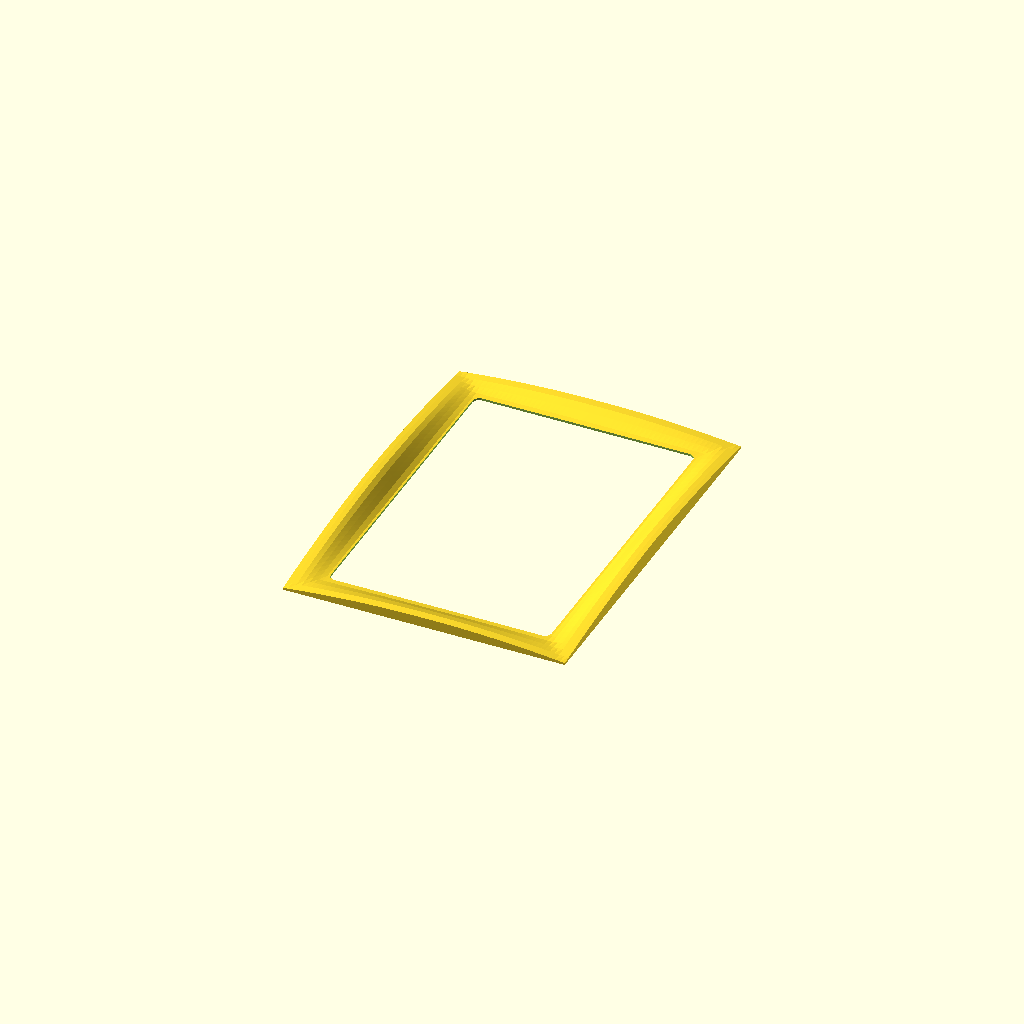
Cell 1 — every parameter at its default value.
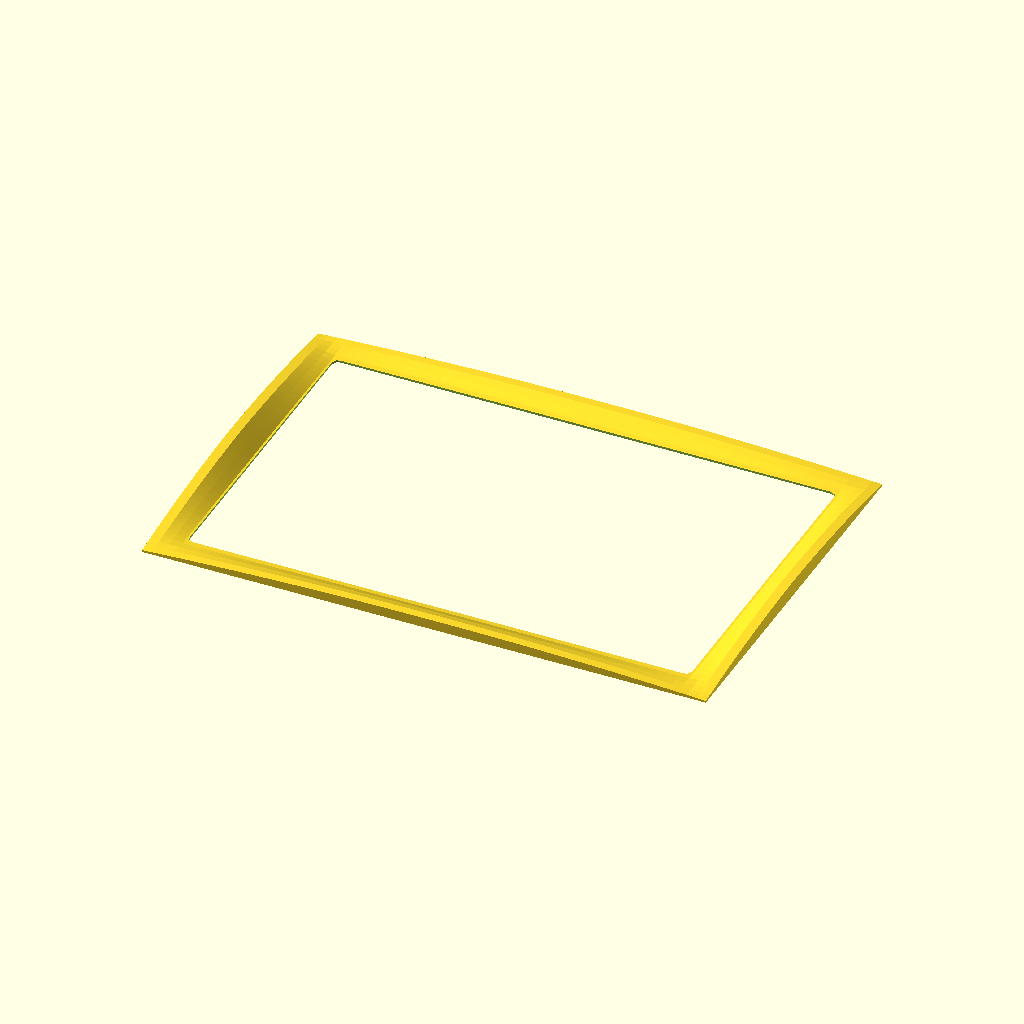
Cell 2 — bezel_inner_w set to 294, the other parameters unchanged.
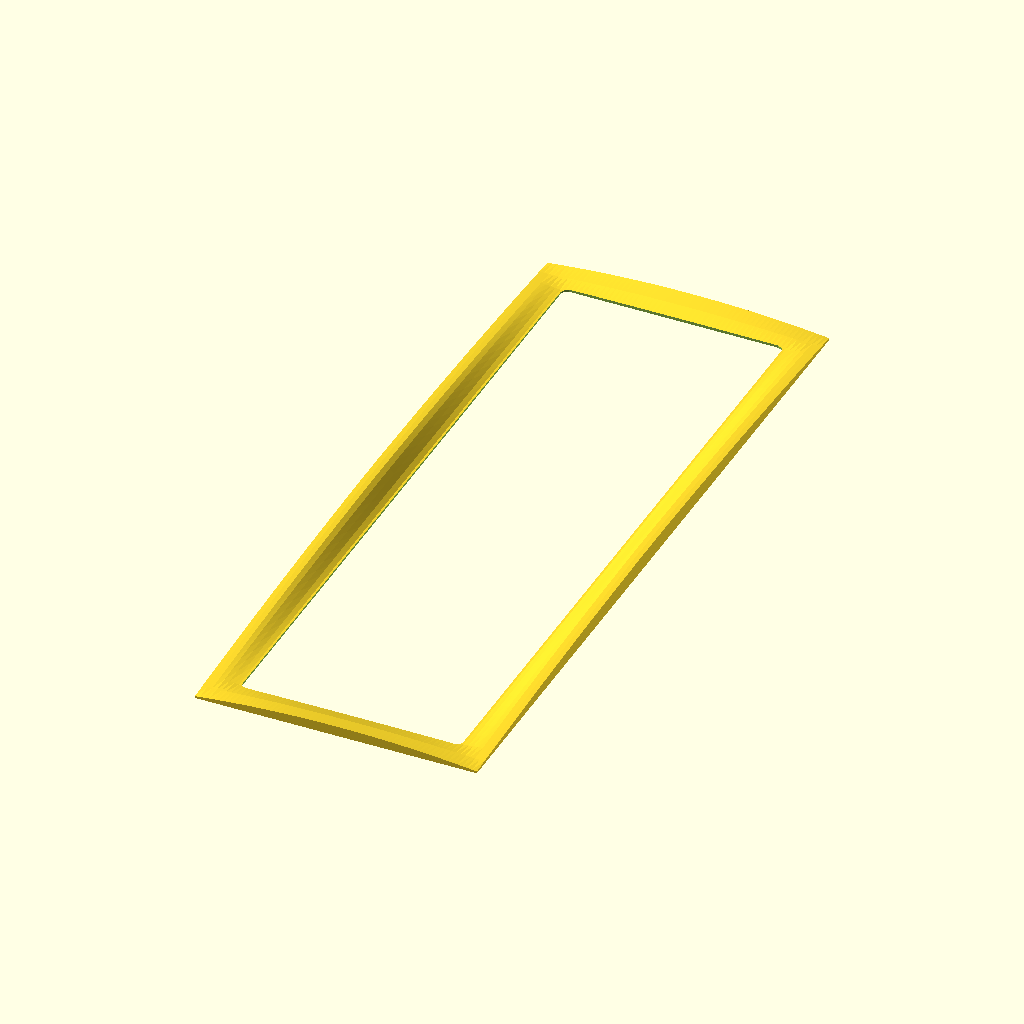
Cell 3: the same model with bezel_inner_h = 394.
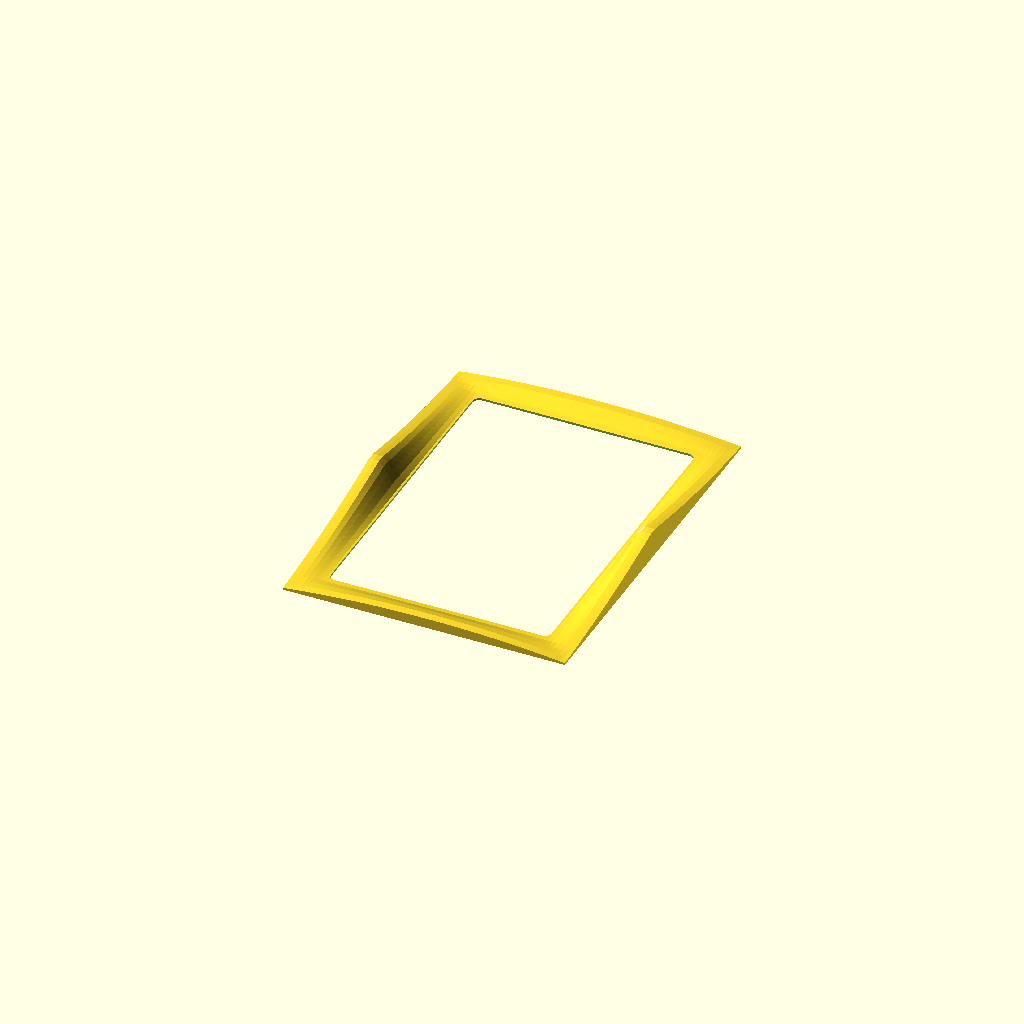
Cell 4: the same model with gap_short_center = 14.
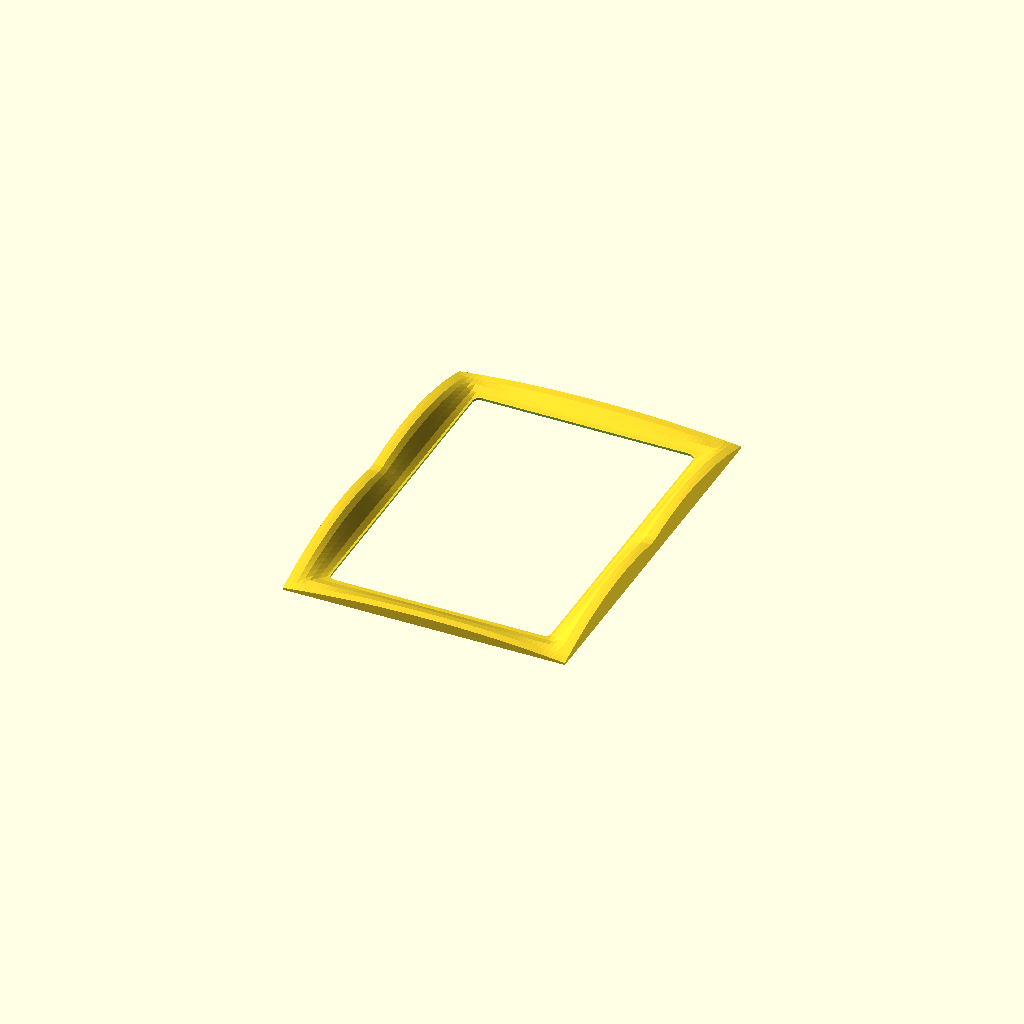
Cell 5 — gap_short_quarter set to 10, the other parameters unchanged.
One fixed orthographic camera (rotation 55°, 0°, 25°; colour scheme Cornfield) for every cell.
Source of the model, stl/bezel/lcd-curved-bezel-generator.scad:
////////////////////////////////////////////////////////////
// CRT BEZEL GAP FILLER
// Inner region flat at t_flat, outer region follows curve
// Transition based on distance from INNER cutout edge
////////////////////////////////////////////////////////////

// ---------- BEZEL INNER OPENING (mm) ----------
bezel_inner_w = 147;
bezel_inner_h = 197;

// IMPORTANT HISTORICAL PARAMETER WARNING:
// This file generates the installed bezel, but some axis names are reversed.
// The gap_long_* values are evaluated with tx(x), so they control curvature
// across the 147 mm X/width axis. The gap_short_* values are evaluated with
// ty(y), so they control curvature across the 197 mm Y/height axis.
// In other words, "long" and "short" do not match the physical long and short
// dimensions. Width/height terminology elsewhere may also feel counterintuitive.
// Do not rename, swap, or "correct" these variables without comparing the
// rendered result to the known-good final STL. Expect trial and error when
// adapting this generator to another display or enclosure.

// ---------- GAP MEASUREMENTS (lip -> LCD plane) ----------
gap_short_center  = 7.0;
gap_short_quarter = 5.0;
gap_short_corner  = 0.0;

gap_long_center  = 4.25;
gap_long_quarter = 3.25;
gap_long_corner  = 0.0;   // set 0.0 if corners touch

// ---------- STRUCTURE ----------
min_thickness = 0.8;       // do not go below this anywhere

outer_hold = 4.0;   // mm of guaranteed full-curve at the outer edge

// ---------- INNER FLAT TARGET ----------
t_flat = 1.0;              // your request: inner part equals 1 mm everywhere

// Blend control (distance measured from INNER cutout edge, outward)
// For the first flat_inner_band mm from the cutout edge, stay flat.
// Then blend up to the curved thickness over blend_band mm.
flat_inner_band = 0;

blend_band = 12;

// ---------- VIEW CUTOUT / PER-SIDE BORDERS (mm) ----------
border_left   = 16;
border_right  = 16;
border_top    = 16;
border_bottom = 16;

// Optional cutout offset if LCD is not centered
cutout_offset_x = 0;
cutout_offset_y = 0;

// Rounded inside corners of view hole
view_corner_r = 3;         // 0 = square

// ---------- RESOLUTION ----------
nx = 60;
ny = 46;


// ========================================================
// MATH
// ========================================================

function quad_coeff(c,q,k) = [
    2*(k + c - 2*q),
    (4*q - 3*c - k),
    c
];

// distance from point to nearest OUTER edge of bezel rectangle
function dist_to_outer_edge(x,y) =
    min( (bezel_inner_w/2 - abs(x)), (bezel_inner_h/2 - abs(y)) );


function quad_eval(C,t) = C[0]*t*t + C[1]*t + C[2];

function clamp01(x) = x < 0 ? 0 : (x > 1 ? 1 : x);

function smoothstep(e0, e1, x) =
    let(t = clamp01((x - e0)/(e1 - e0)))
    t*t*(3 - 2*t);

// Axis curves
longC  = quad_coeff(gap_long_center,  gap_long_quarter,  gap_long_corner);
shortC = quad_coeff(gap_short_center, gap_short_quarter, gap_short_corner);

function tx(x) = clamp01(abs(x)/(bezel_inner_w/2));
function ty(y) = clamp01(abs(y)/(bezel_inner_h/2));

function gap_xy(x,y) =
    max( quad_eval(longC,tx(x)), quad_eval(shortC,ty(y)) );

// ========================================================
// INNER CUTOUT SIZE
// ========================================================

vw = bezel_inner_w - (border_left + border_right);
vh = bezel_inner_h - (border_top + border_bottom);

vw_safe = vw < 1 ? 1 : vw;
vh_safe = vh < 1 ? 1 : vh;

// Distance from a point to the INNER cutout rectangle edge (outside the cutout).
// Uses Chebyshev style distance for blending: max(dx,dy).
function dist_to_inner_edge(x,y) =
    let(
        xi = x - cutout_offset_x,
        yi = y - cutout_offset_y,
        dx = abs(xi) - (vw_safe/2),
        dy = abs(yi) - (vh_safe/2)
    )
    max(0, max(dx, dy));

// Thickness field:
// flat near inner edge, rises toward outer edge.
// Curved target is t_flat + gap_xy.
function thickness_xy(x,y) =
    let(
        tf = max(min_thickness, t_flat),
        tc = max(min_thickness, t_flat + gap_xy(x,y)),

        d_in  = dist_to_inner_edge(x,y),
        d_out = dist_to_outer_edge(x,y),

        // 0 => flat, 1 => curved, based on distance from inner cutout edge outward
        a = smoothstep(flat_inner_band, flat_inner_band + blend_band, d_in)
    )
    // Outer band override: always curved for outer_hold mm
    (d_out <= outer_hold) ? tc : ((1 - a)*tf + a*tc);


// ========================================================
// HEIGHTFIELD SOLID
// ========================================================

module heightfield_block(w,h,nx,ny)
{
    x0 = -w/2; x1 = w/2;
    y0 = -h/2; y1 = h/2;
    dx = (x1-x0)/(nx-1);
    dy = (y1-y0)/(ny-1);

    function idx(i,j) = j*nx + i;
    top_offset = nx*ny;

    points =
        concat(
            // bottom grid
            [ for(j=[0:ny-1], i=[0:nx-1])
                [ x0 + i*dx, y0 + j*dy, 0 ] ],

            // top grid
            [ for(j=[0:ny-1], i=[0:nx-1])
                let(
                    x = x0 + i*dx,
                    y = y0 + j*dy,
                    t = thickness_xy(x,y)
                )
                [ x, y, t ]
            ]
        );

    bottom_faces =
        [ for(j=[0:ny-2], i=[0:nx-2])
            each [
                [ idx(i,j), idx(i+1,j), idx(i+1,j+1) ],
                [ idx(i,j), idx(i+1,j+1), idx(i,j+1) ]
            ]
        ];

    top_faces =
        [ for(j=[0:ny-2], i=[0:nx-2])
            let(
                a=idx(i,j)+top_offset,
                b=idx(i+1,j)+top_offset,
                c=idx(i+1,j+1)+top_offset,
                d=idx(i,j+1)+top_offset
            )
            each [
                [ a,c,b ],
                [ a,d,c ]
            ]
        ];

    side_faces =
        concat(
            [ for(i=[0:nx-2])
                let(b0=idx(i,0), b1=idx(i+1,0), t0=b0+top_offset, t1=b1+top_offset)
                each [[ b0,t1,b1 ], [ b0,t0,t1 ]]
            ],
            [ for(i=[0:nx-2])
                let(b0=idx(i,ny-1), b1=idx(i+1,ny-1), t0=b0+top_offset, t1=b1+top_offset)
                each [[ b0,b1,t1 ], [ b0,t1,t0 ]]
            ],
            [ for(j=[0:ny-2])
                let(b0=idx(0,j), b1=idx(0,j+1), t0=b0+top_offset, t1=b1+top_offset)
                each [[ b0,b1,t1 ], [ b0,t1,t0 ]]
            ],
            [ for(j=[0:ny-2])
                let(b0=idx(nx-1,j), b1=idx(nx-1,j+1), t0=b0+top_offset, t1=b1+top_offset)
                each [[ b0,t1,b1 ], [ b0,t0,t1 ]]
            ]
        );

    polyhedron(points=points, faces=concat(bottom_faces,top_faces,side_faces));
}


// ========================================================
// CUTOUT
// ========================================================

module rounded_rect_cutout(w,h,r,cut_h=300)
{
    if(r<=0)
        cube([w,h,cut_h],center=true);
    else
        linear_extrude(height=cut_h,center=true)
            offset(r=r)
                square([w-2*r,h-2*r],center=true);
}


// ========================================================
// FINAL MODEL
// ========================================================

difference()
{
    heightfield_block(bezel_inner_w,bezel_inner_h,nx,ny);

    translate([cutout_offset_x, cutout_offset_y, -1])
        rounded_rect_cutout(vw_safe, vh_safe, view_corner_r, 400);
}
Parameter table extracted from the source (name, type, default, range or options):
bezel_inner_w: number, default 147
bezel_inner_h: number, default 197
gap_short_center: number, default 7
gap_short_quarter: number, default 5
gap_short_corner: number, default 0
gap_long_center: number, default 4.25
gap_long_quarter: number, default 3.25
gap_long_corner: number, default 0
min_thickness: number, default 0.8
outer_hold: number, default 4
t_flat: number, default 1
flat_inner_band: number, default 0
blend_band: number, default 12
border_left: number, default 16
border_right: number, default 16
border_top: number, default 16
border_bottom: number, default 16
cutout_offset_x: number, default 0
cutout_offset_y: number, default 0
view_corner_r: number, default 3
nx: number, default 60
ny: number, default 46
